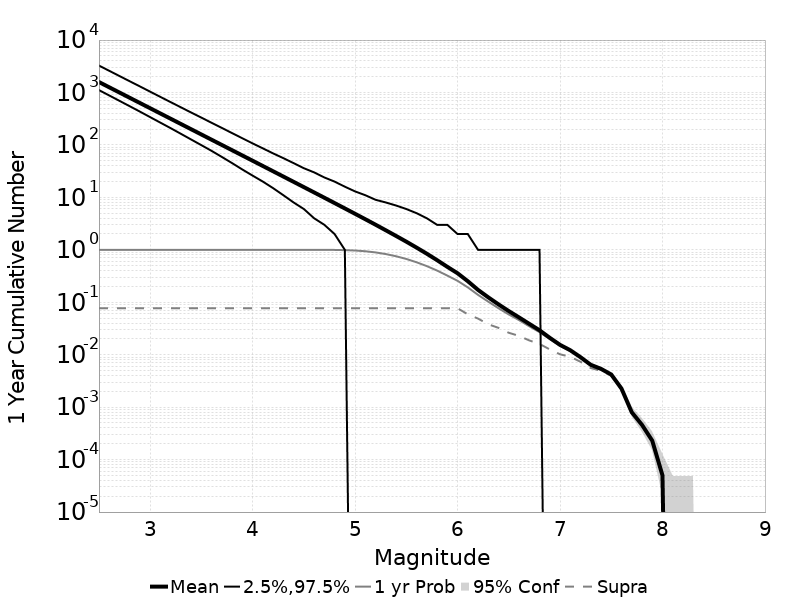

The data file committed next to this chart (first rows):
Mag, Mean, 2.5 %ile, 97.5 %ile, Median, Mode, 1 yr Probability, 1 yr Supra-Seis Prob, Primary Aftershocks Mean
2.5, 1584, 1112, 3262, 1372, 1267, 1.0, 0.07694, 846.9
2.6, 1258, 879.0, 2596, 1091, 992.0, 1.0, 0.07694, 672.7
2.7, 999.5, 694.0, 2063, 867.0, 814.0, 1.0, 0.07694, 534.4
2.8, 793.9, 548.0, 1640, 689.0, 632.0, 1.0, 0.07694, 424.5
2.9, 630.6, 432.0, 1306, 548.0, 502.0, 1.0, 0.07694, 337.2
3.0, 500.9, 339.0, 1037, 436.0, 406.0, 1.0, 0.07694, 267.8
3.1, 397.8, 266.0, 824.0, 346.0, 324.0, 1.0, 0.07694, 212.7
3.2, 316, 209.0, 655.0, 275.0, 254.0, 1.0, 0.07694, 168.9
3.3, 250.9, 163.0, 522.0, 219.0, 204.0, 1.0, 0.07694, 134.1
3.4, 199.3, 127.0, 415.0, 174.0, 159.0, 1.0, 0.07694, 106.5
3.5, 158.2, 99.0, 332.0, 139.0, 131.0, 1.0, 0.07694, 84.61
3.6, 125.7, 77.0, 264.0, 110.0, 100.0, 1.0, 0.07694, 67.2
3.7, 99.83, 59.0, 211.0, 88.0, 80.0, 1.0, 0.07694, 53.38
3.8, 79.28, 45.0, 168.0, 70.0, 63.0, 1.0, 0.07694, 42.4
3.9, 62.95, 34.0, 134.0, 55.0, 53.0, 1.0, 0.07694, 33.66
4.0, 49.99, 26.0, 107.0, 44.0, 41.0, 1.0, 0.07694, 26.72
4.1, 39.66, 20.0, 86.0, 35.0, 32.0, 1.0, 0.07694, 21.21
4.2, 31.47, 15.0, 69.0, 28.0, 25.0, 1.0, 0.07694, 16.83
4.3, 24.97, 11.0, 56.0, 22.0, 19.0, 1.0, 0.07694, 13.35
4.4, 19.8, 8.0, 45.0, 17.0, 15.0, 1.0, 0.07694, 10.59
4.5, 15.7, 6.0, 36.0, 14.0, 12.0, 1, 0.07694, 8.398
4.6, 12.44, 4.0, 30.0, 11.0, 9.0, 0.9998, 0.07694, 6.653
4.7, 9.85, 3.0, 24.0, 9.0, 7.0, 0.9989, 0.07694, 5.267
4.8, 7.793, 2.0, 20.0, 7.0, 6.0, 0.9958, 0.07694, 4.163
4.9, 6.159, 1.0, 16.0, 5.0, 4.0, 0.9876, 0.07694, 3.287
5.0, 4.864, 0.0, 13.0, 4.0, 3.0, 0.9705, 0.07694, 2.595
5.1, 3.832, 0.0, 11.0, 3.0, 2.0, 0.9398, 0.07694, 2.044
5.2, 3.013, 0.0, 9.0, 2.0, 2.0, 0.8928, 0.07694, 1.605
5.3, 2.358, 0.0, 8.0, 2.0, 1.0, 0.8305, 0.07694, 1.254
5.4, 1.84, 0.0, 7.0, 1.0, 1.0, 0.7546, 0.07694, 0.9755
5.5, 1.431, 0.0, 6.0, 1.0, 0.0, 0.6699, 0.07694, 0.7556
5.6, 1.103, 0.0, 5.0, 1.0, 0.0, 0.5793, 0.07694, 0.5799
5.7, 0.8433, 0.0, 4.0, 0.0, 0.0, 0.4894, 0.07694, 0.441
5.8, 0.6357, 0.0, 3.0, 0.0, 0.0, 0.4026, 0.07693, 0.3295
5.9, 0.4743, 0.0, 3.0, 0.0, 0.0, 0.3231, 0.07691, 0.2443
6.0, 0.3575, 0.0, 2.0, 0.0, 0.0, 0.2564, 0.07687, 0.1805
6.1, 0.2522, 0.0, 2.0, 0.0, 0.0, 0.1925, 0.05894, 0.1282
6.2, 0.1722, 0.0, 1.0, 0.0, 0.0, 0.1383, 0.04884, 0.08668
6.3, 0.1241, 0.0, 1.0, 0.0, 0.0, 0.1027, 0.03803, 0.06227
6.4, 0.09112, 0.0, 1.0, 0.0, 0.0, 0.07688, 0.0325, 0.04495
6.5, 0.06791, 0.0, 1.0, 0.0, 0.0, 0.05853, 0.02621, 0.03364
6.6, 0.05147, 0.0, 1.0, 0.0, 0.0, 0.04577, 0.02285, 0.02582
6.7, 0.0388, 0.0, 1.0, 0.0, 0.0, 0.0349, 0.01873, 0.01967
6.8, 0.02926, 0.0, 1.0, 0.0, 0.0, 0.02695, 0.01607, 0.01501
6.9, 0.02102, 0.0, 0.0, 0.0, 0.0, 0.01991, 0.01263, 0.01088
7.0, 0.01543, 0.0, 0.0, 0.0, 0.0, 0.01481, 0.01019, 0.00806
7.1, 0.01219, 0.0, 0.0, 0.0, 0.0, 0.01183, 0.00914, 0.00622
7.2, 0.00898, 0.0, 0.0, 0.0, 0.0, 0.00877, 0.00734, 0.00452
7.3, 0.00642, 0.0, 0.0, 0.0, 0.0, 0.00629, 0.00557, 0.00313
7.4, 0.00538, 0.0, 0.0, 0.0, 0.0, 0.00527, 0.00493, 0.0026
7.5, 0.0042, 0.0, 0.0, 0.0, 0.0, 0.00414, 0.00398, 0.00203
7.6, 0.00226, 0.0, 0.0, 0.0, 0.0, 0.00223, 0.00219, 0.00112
7.7, 8.0E-4, 0.0, 0.0, 0.0, 0.0, 8.0E-4, 8.0E-4, 4.4E-4
7.8, 4.6E-4, 0.0, 0.0, 0.0, 0.0, 4.6E-4, 4.6E-4, 2.6E-4
7.9, 2.3E-4, 0.0, 0.0, 0.0, 0.0, 2.3E-4, 2.3E-4, 1.4E-4
8.0, 5.0E-5, 0.0, 0.0, 0.0, 0.0, 5.0E-5, 5.0E-5, 3.0E-5
8.1, 0.0, 0.0, 0.0, 0.0, 0.0, 0.0, 0.0, 0.0
8.2, 0.0, 0.0, 0.0, 0.0, 0.0, 0.0, 0.0, 0.0
8.3, 0.0, 0.0, 0.0, 0.0, 0.0, 0.0, 0.0, 0.0
8.4, 0.0, 0.0, 0.0, 0.0, 0.0, 0.0, 0.0, 0.0
... 6 more rows
